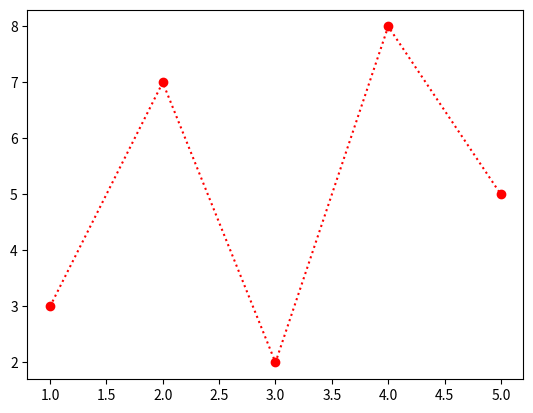

Python code for this plot:
import matplotlib.pyplot as plt
import numpy as np

xpoints = np.array([1,2,3,4,5])
ypoints = np.array([3,7,2,8,5])

plt.plot(xpoints, ypoints, 'o:r')
plt.show()